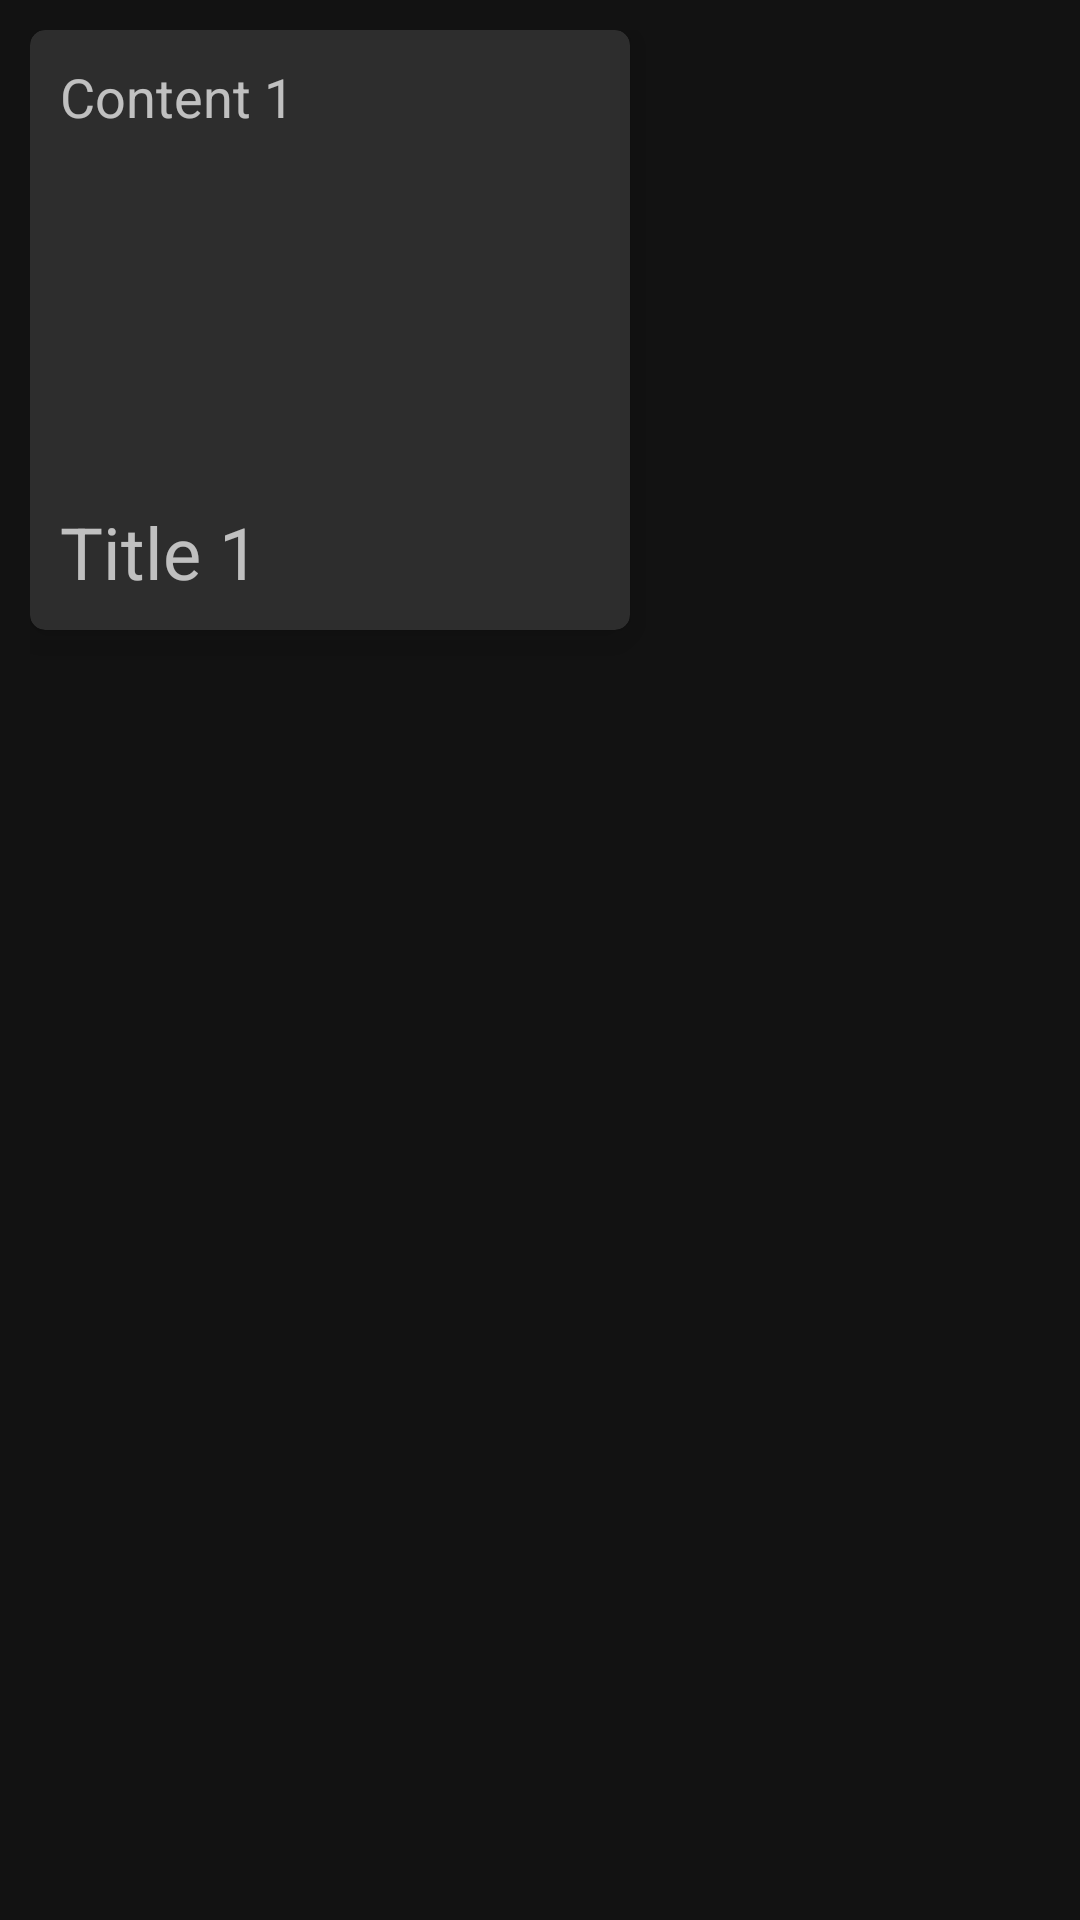

Android layout source for this screen:
<!-- AndroidManifest.xml: application theme AppTheme -->
<!-- res/layout/note_item.xml -->
<?xml version="1.0" encoding="utf-8"?>
<LinearLayout xmlns:android="http://schemas.android.com/apk/res/android"
    xmlns:app="http://schemas.android.com/apk/res-auto"
    android:orientation="vertical"
    android:padding="10dp"

    android:layout_width="wrap_content"
    android:layout_height="wrap_content">

    <com.google.android.material.card.MaterialCardView
        android:id="@+id/noteItem_card"
        android:layout_width="200dp"
        android:layout_height="200dp"
        app:cardElevation="8dp"
        app:cardCornerRadius="5dp">

        <RelativeLayout
            android:id="@+id/cardContent"
            android:layout_width="match_parent"
            android:layout_height="match_parent">

            <TextView
                android:layout_width="wrap_content"
                android:layout_height="wrap_content"
                android:id="@+id/item_title"
                android:textSize="24sp"
                android:text="Title 1"
                android:paddingLeft="10dp"
                android:paddingBottom="10dp"
                android:layout_alignParentBottom="true"/>



            <TextView
                android:layout_width="wrap_content"
                android:layout_height="wrap_content"
                android:id="@+id/item_content"
                android:textSize="18sp"

                android:text="Content 1 "
                android:paddingLeft="10dp"
                android:paddingTop="10dp"/>

        </RelativeLayout>

    </com.google.android.material.card.MaterialCardView>

</LinearLayout>
<!-- resources referenced by this layout -->
<resources>
  <style name="AppTheme" parent="Theme.MaterialComponents.NoActionBar">
          
          <item name="colorPrimary">@color/colorPrimary</item>
          <item name="colorPrimaryDark">@color/colorPrimaryDark</item>
          <item name="colorAccent">@color/colorAccent</item>
      </style>
  <color name="colorPrimary">#d81b60</color>
  <color name="colorPrimaryDark">#a00037</color>
  <color name="colorAccent">#03a9f4</color>
</resources>
